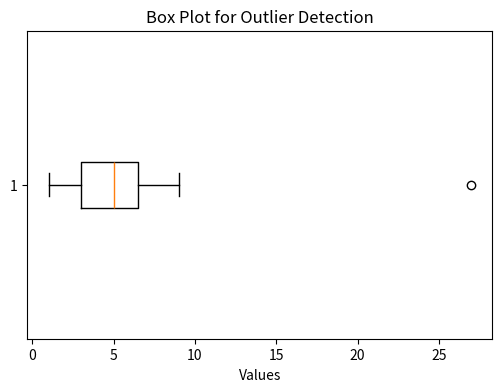

Recreate this plot in Python.
#EDA(Exploratory Data Analysis) ->info()
##                              ->describe()

##->Univariant ->Histogram

##->Bivariant  ->corr()
##             ->cov()
##             ->Bar
##             ->Pie
##             ->Line
             
##->Multivariant ->corr()
##               ->pairplot()

##->Handling the missing values ->isnull()
##                              ->mean, median, mode
##                              ->ffill, bfill, interpolate
##                              ->dropna, fillna

##->Visualization ->Bar
##                ->Pie
##                ->line
##                ->Histogram
##                ->Scatterplot
##                ->Heatmap
##                ->Boxplot
##                ->Pairplot
                
##->Outlier Detection ->Boxplot                   in ca2 and end term apply BoxPlot first and if there are circles proceed with the IQR and ZScore tests,
                                    #if questin says statistical then first find whelther the data is normal or not if it is normal proceed with z score if not then apply iqr

##                    ->IQR
##                    ->ZScore

##->Feature Engineering ->Feature Selection
##                      ->Feature Extraction
##                      ->PCA
##                      ->Dimensionlity reduction

#ca2
#1 question from simple linear regression
#rest from hypothesis

import numpy as np
import pandas as pd
import matplotlib.pyplot as plt
##math_scores = np.array([85,90,78,92,88])
##science_scores = np.array([80,85,88,92,86])
##df=pd.DataFrame({'Math':math_scores,'Science':science_scores})
##print(df.describe())
##cov_matrix = df.cov()
##print("Covariance Matrix:\n",cov_matrix) #both variable must be numerical
##corr_matrix = df.corr()
##print("\nCorrelation Matrix:\n",corr_matrix) #one of them can be categorical 
##print(df.describe())

#Sample size (/n-1)
#Population size (/n)
#Best fit - Good Accuracy - above 70 % 
#Avg fit - Avg Accuracy - 50 - 70 %
#Worst fit - Bad Accuracy - below 50 %

#Data Analysis and Machine Learning not possibe for population size, way too much attributes

#Simulations- 1st parameter = Sample Test
            #  2nd = Train & Test
            #  3rd = K / Cluster
            
#Sample Dataset
data = np.array([1,2,2,2,3,3,4,5,5,5,6,6,6,6,7,8,8,9,27])
data1 = pd.DataFrame(data)
print(data1.describe())

#1. IQR Method (small dataset, if dataset not normal)
Q1 = np.percentile(data,25)#can use different percents say 55 too, though not needed only for viva
Q3 = np.percentile(data,75)
IQR = Q3 - Q1
lower_bound = Q1 - 1.5 * IQR
upper_bound = Q3 + 1.5 * IQR
outliers_iqr = data[(data < lower_bound) | (data > upper_bound)]
print(outliers_iqr)

#2. Z- Score Method (Using sample standard dev) - (bulky dataset, if dataset normal)
mean = np.mean(data)
std_dev = np.std(data, ddof = 1) # use sample standard dev
z_scores = (data-mean)/ std_dev
outliers_z = data[np.abs(z_scores) > 3] # Outliers : Z>3 or Z<3
print(outliers_z)

#3. Box Plot Visualization
plt.figure(figsize=(6,4))
plt.boxplot(data,vert=False)
plt.xlabel("Values")
plt.title("Box Plot for Outlier Detection")
plt.show()
